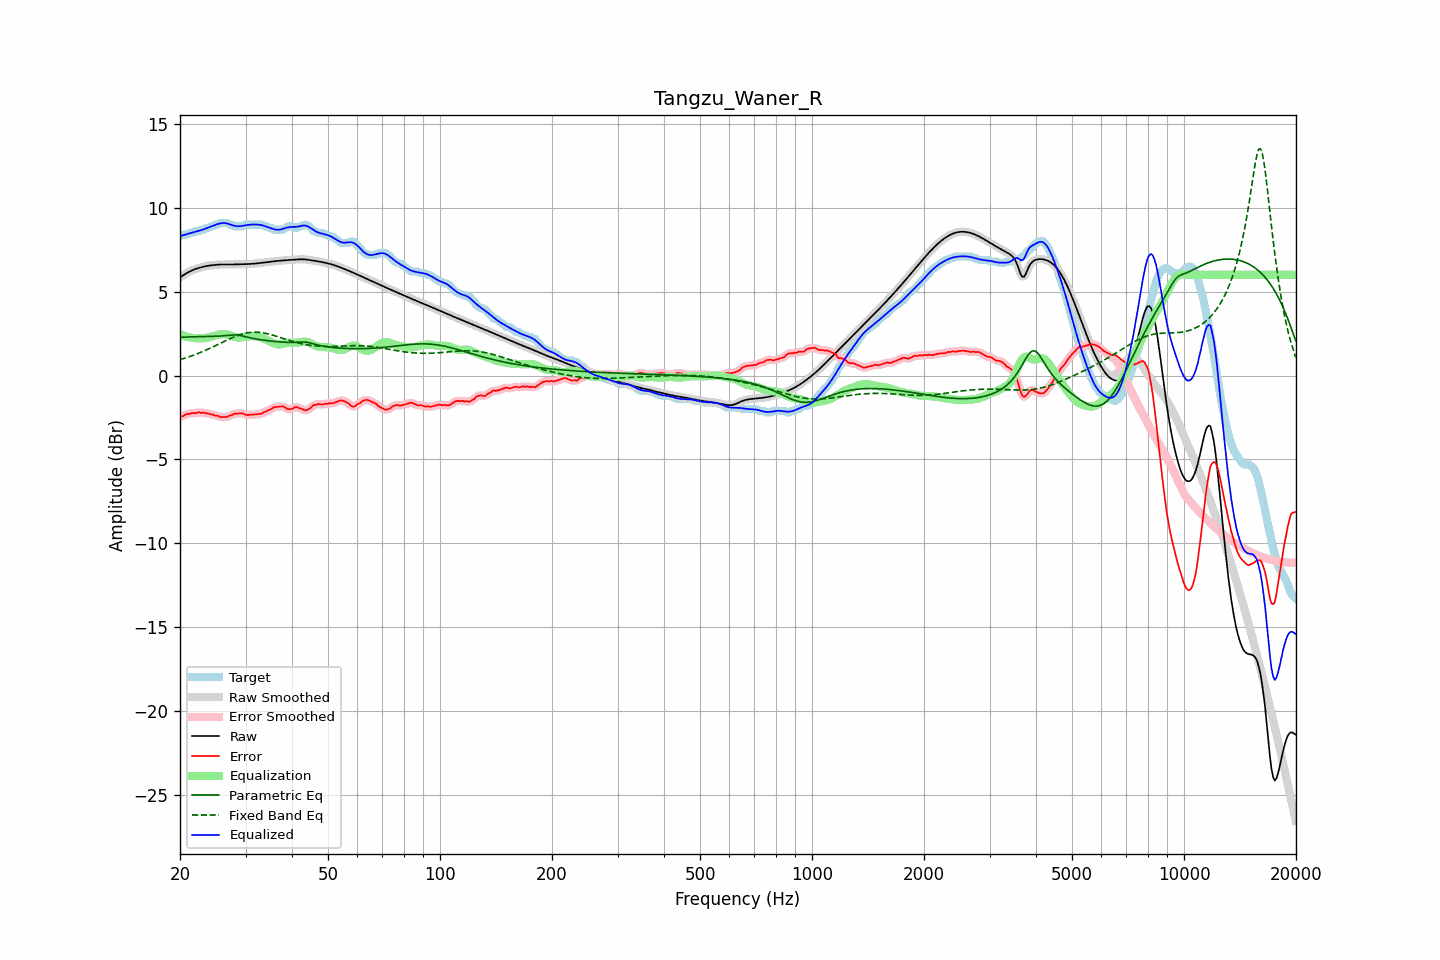

Source data for this figure (header and first rows):
frequency, raw, error, smoothed, error_smoothed, equalization, parametric_eq, fixed_band_eq, equalized_raw, equalized_smoothed, target
20.00, 5.85, -2.45, 5.85, -2.46, 2.46, 2.28, 0.95, 8.31, 8.31, 8.30
20.20, 5.91, -2.43, 5.91, -2.42, 2.42, 2.28, 0.98, 8.34, 8.34, 8.35
20.40, 5.98, -2.42, 5.98, -2.39, 2.39, 2.29, 1.01, 8.36, 8.36, 8.40
20.61, 6.04, -2.36, 6.04, -2.36, 2.35, 2.29, 1.04, 8.39, 8.39, 8.40
20.81, 6.10, -2.30, 6.10, -2.32, 2.32, 2.29, 1.07, 8.42, 8.42, 8.40
21.02, 6.15, -2.29, 6.15, -2.29, 2.30, 2.30, 1.10, 8.45, 8.45, 8.44
21.23, 6.20, -2.29, 6.20, -2.27, 2.28, 2.30, 1.13, 8.48, 8.48, 8.50
21.44, 6.25, -2.25, 6.25, -2.26, 2.26, 2.30, 1.16, 8.50, 8.50, 8.50
21.66, 6.29, -2.23, 6.29, -2.25, 2.24, 2.31, 1.20, 8.53, 8.53, 8.52
21.87, 6.33, -2.26, 6.33, -2.24, 2.23, 2.31, 1.23, 8.56, 8.56, 8.59
22.09, 6.36, -2.23, 6.36, -2.22, 2.22, 2.31, 1.27, 8.58, 8.58, 8.60
22.31, 6.39, -2.20, 6.39, -2.22, 2.21, 2.32, 1.31, 8.61, 8.61, 8.60
22.54, 6.42, -2.19, 6.42, -2.21, 2.21, 2.32, 1.35, 8.64, 8.64, 8.61
22.76, 6.45, -2.23, 6.45, -2.21, 2.22, 2.32, 1.39, 8.66, 8.66, 8.68
22.99, 6.47, -2.22, 6.47, -2.22, 2.22, 2.32, 1.43, 8.69, 8.69, 8.70
23.22, 6.50, -2.21, 6.50, -2.23, 2.23, 2.32, 1.47, 8.73, 8.73, 8.70
23.45, 6.52, -2.26, 6.52, -2.24, 2.24, 2.33, 1.51, 8.76, 8.76, 8.78
23.69, 6.54, -2.26, 6.54, -2.26, 2.26, 2.33, 1.55, 8.80, 8.80, 8.80
23.92, 6.55, -2.28, 6.55, -2.29, 2.28, 2.33, 1.60, 8.83, 8.83, 8.83
24.16, 6.56, -2.32, 6.56, -2.30, 2.31, 2.33, 1.64, 8.87, 8.87, 8.89
24.40, 6.58, -2.32, 6.58, -2.33, 2.33, 2.33, 1.69, 8.91, 8.91, 8.90
24.65, 6.59, -2.35, 6.59, -2.36, 2.36, 2.34, 1.73, 8.94, 8.94, 8.93
24.89, 6.60, -2.40, 6.60, -2.37, 2.39, 2.34, 1.78, 8.98, 8.98, 8.99
25.14, 6.60, -2.39, 6.60, -2.41, 2.41, 2.34, 1.83, 9.02, 9.02, 9.00
25.39, 6.61, -2.42, 6.61, -2.44, 2.43, 2.35, 1.87, 9.05, 9.05, 9.03
25.65, 6.62, -2.48, 6.62, -2.46, 2.45, 2.35, 1.92, 9.07, 9.07, 9.10
25.91, 6.62, -2.48, 6.62, -2.48, 2.47, 2.36, 1.97, 9.09, 9.09, 9.10
26.16, 6.62, -2.47, 6.62, -2.48, 2.47, 2.37, 2.01, 9.09, 9.09, 9.10
26.43, 6.62, -2.47, 6.62, -2.48, 2.46, 2.38, 2.06, 9.09, 9.09, 9.10
26.69, 6.62, -2.47, 6.62, -2.46, 2.45, 2.39, 2.10, 9.07, 9.07, 9.10
26.96, 6.62, -2.44, 6.62, -2.43, 2.42, 2.40, 2.15, 9.04, 9.04, 9.06
27.23, 6.62, -2.38, 6.62, -2.40, 2.39, 2.41, 2.19, 9.01, 9.01, 9.00
27.50, 6.62, -2.38, 6.62, -2.36, 2.36, 2.42, 2.24, 8.98, 8.98, 9.00
27.77, 6.62, -2.32, 6.62, -2.32, 2.33, 2.42, 2.28, 8.95, 8.95, 8.94
28.05, 6.62, -2.27, 6.62, -2.29, 2.30, 2.42, 2.32, 8.92, 8.92, 8.90
28.33, 6.63, -2.27, 6.63, -2.27, 2.28, 2.42, 2.35, 8.90, 8.90, 8.90
28.62, 6.63, -2.26, 6.63, -2.26, 2.27, 2.41, 2.39, 8.90, 8.90, 8.90
28.90, 6.64, -2.26, 6.64, -2.26, 2.27, 2.39, 2.42, 8.90, 8.90, 8.90
29.19, 6.64, -2.26, 6.64, -2.25, 2.27, 2.37, 2.45, 8.91, 8.91, 8.90
29.48, 6.64, -2.25, 6.64, -2.27, 2.28, 2.35, 2.48, 8.93, 8.93, 8.90
29.78, 6.64, -2.30, 6.64, -2.30, 2.30, 2.33, 2.51, 8.94, 8.94, 8.94
30.08, 6.64, -2.35, 6.64, -2.33, 2.31, 2.30, 2.53, 8.96, 8.96, 9.00
30.38, 6.65, -2.35, 6.65, -2.35, 2.33, 2.28, 2.55, 8.97, 8.97, 9.00
30.68, 6.65, -2.35, 6.65, -2.35, 2.34, 2.26, 2.56, 8.98, 8.98, 9.00
30.99, 6.65, -2.34, 6.65, -2.34, 2.34, 2.24, 2.57, 9.00, 9.00, 9.00
31.30, 6.66, -2.34, 6.66, -2.34, 2.34, 2.22, 2.58, 9.00, 9.00, 9.00
31.61, 6.67, -2.33, 6.67, -2.33, 2.34, 2.20, 2.58, 9.01, 9.01, 9.00
31.93, 6.68, -2.32, 6.68, -2.32, 2.33, 2.18, 2.58, 9.01, 9.01, 9.00
32.24, 6.69, -2.31, 6.69, -2.31, 2.31, 2.17, 2.58, 9.00, 9.00, 9.00
32.57, 6.70, -2.30, 6.70, -2.30, 2.29, 2.15, 2.57, 8.99, 8.99, 9.00
32.89, 6.71, -2.29, 6.71, -2.28, 2.27, 2.14, 2.57, 8.98, 8.98, 9.00
33.22, 6.72, -2.27, 6.72, -2.25, 2.24, 2.12, 2.55, 8.96, 8.96, 8.99
33.55, 6.73, -2.20, 6.73, -2.21, 2.21, 2.11, 2.54, 8.94, 8.94, 8.92
33.89, 6.74, -2.16, 6.74, -2.17, 2.16, 2.10, 2.52, 8.90, 8.90, 8.90
34.23, 6.75, -2.14, 6.75, -2.11, 2.12, 2.08, 2.50, 8.87, 8.87, 8.89
34.57, 6.76, -2.06, 6.76, -2.08, 2.07, 2.07, 2.48, 8.83, 8.83, 8.82
34.92, 6.78, -2.02, 6.78, -2.02, 2.02, 2.06, 2.45, 8.80, 8.80, 8.80
35.27, 6.79, -1.99, 6.79, -1.97, 1.97, 2.05, 2.43, 8.76, 8.76, 8.78
35.62, 6.80, -1.91, 6.80, -1.93, 1.93, 2.04, 2.40, 8.73, 8.73, 8.71
35.97, 6.81, -1.88, 6.81, -1.89, 1.90, 2.03, 2.37, 8.71, 8.71, 8.70
... 635 more rows
